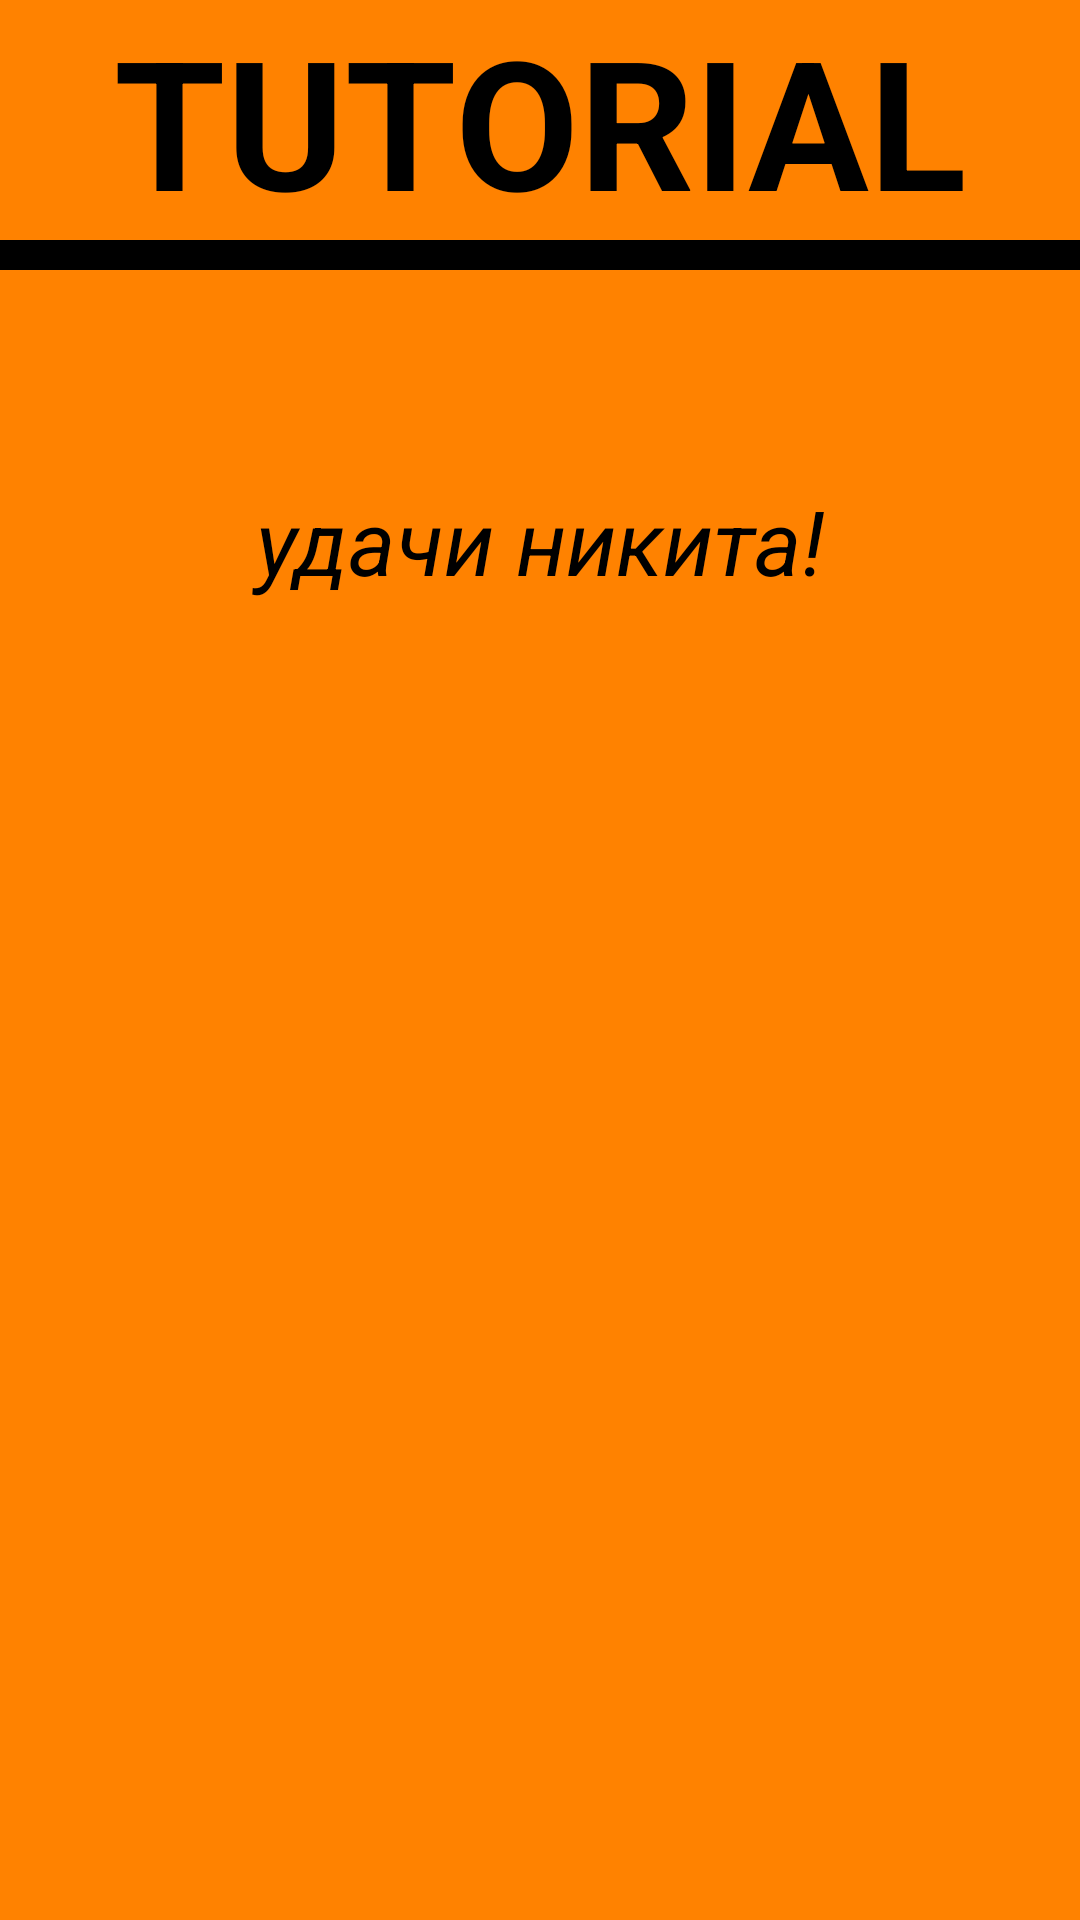

Layout XML and referenced resources for this Android screen:
<!-- AndroidManifest.xml: application theme Theme.MyCasino2 -->
<!-- res/layout/fragment_tutorial.xml -->
<?xml version="1.0" encoding="utf-8"?>
<LinearLayout xmlns:android="http://schemas.android.com/apk/res/android"
    xmlns:tools="http://schemas.android.com/tools"
    android:layout_width="match_parent"
    android:orientation="vertical"
    android:background="#ff8200"
    android:layout_height="match_parent"
    tools:context=".view.TutorialFragment">

    <TextView
        android:layout_width="match_parent"
        android:gravity="center"
        android:text="TUTORIAL"
        android:textStyle="bold"
        android:textColor="@color/black"
        android:textSize="60sp"
        android:layout_height="80dp"/>
    <View
        android:layout_width="match_parent"
        android:background="@color/black"
        android:layout_height="10dp"/>
    <ScrollView
        android:layout_width="match_parent"
        android:layout_height="match_parent">
        <LinearLayout
            android:layout_width="match_parent"
            android:orientation="vertical"
            android:layout_height="match_parent">

            <TextView
                android:id="@+id/id_tutorial_tv"
                android:layout_width="400dp"
                android:gravity="center"
                android:textStyle="italic"
                android:textSize="30sp"
                android:textColor="@color/black"
                android:layout_gravity="center"
                android:layout_height="wrap_content"/>

            <TextView
                android:layout_width="274dp"
                android:id="@+id/id_tutorial_tv2"
                android:text="удачи никита!"
                android:gravity="center"
                android:textStyle="italic"
                android:textColor="@color/black"
                android:textSize="30sp"
                android:layout_height="100dp"
                android:layout_gravity="center" />

        </LinearLayout>


    </ScrollView>




</LinearLayout>
<!-- resources referenced by this layout -->
<resources>
  <style name="Theme.MyCasino2" parent="Theme.MaterialComponents.DayNight.NoActionBar">
          
          <item name="colorPrimary">@color/purple_500</item>
          <item name="colorPrimaryVariant">@color/purple_700</item>
          <item name="colorOnPrimary">@color/white</item>
          
          <item name="colorSecondary">@color/teal_200</item>
          <item name="colorSecondaryVariant">@color/teal_700</item>
          <item name="colorOnSecondary">@color/black</item>
          
          <item name="android:statusBarColor">?attr/colorPrimaryVariant</item>
          
      </style>
  <!-- not gathered from this repository: default colours our renderer supplied (Android Studio template values) -->
  <color name="purple_500">#FF6200EE</color>
  <color name="purple_700">#FF3700B3</color>
  <color name="teal_200">#FF03DAC5</color>
  <color name="teal_700">#FF018786</color>
  <color name="black">#FF000000</color>
  <color name="white">#FFFFFFFF</color>
</resources>
